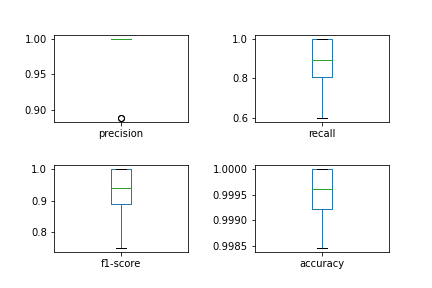

Source data for this figure (header and first rows):
, precision, recall, f1-score, accuracy
0, 1.0, 0.8182, 0.9, 0.9992
1, 1.0, 1.0, 1.0, 1.0
2, 1.0, 0.8889, 0.9412, 0.9996
3, 1.0, 0.9167, 0.9565, 0.9996
4, 0.8889, 0.8889, 0.8889, 0.9992
5, 1.0, 1.0, 1.0, 1.0
6, 1.0, 0.625, 0.7692, 0.9988
7, 1.0, 0.6, 0.75, 0.9992
8, 0.8889, 0.8889, 0.8889, 0.9992
9, 1.0, 1.0, 1.0, 1.0
10, 1.0, 0.9, 0.9474, 0.9996
11, 1.0, 1.0, 1.0, 1.0
12, 1.0, 0.8, 0.8889, 0.9992
13, 1.0, 0.8571, 0.9231, 0.9992
14, 1.0, 0.9231, 0.96, 0.9996
15, 1.0, 1.0, 1.0, 1.0
16, 1.0, 0.9091, 0.9524, 0.9996
17, 1.0, 0.8333, 0.9091, 0.9996
18, 1.0, 0.8889, 0.9412, 0.9996
19, 1.0, 0.7143, 0.8333, 0.9992
20, 1.0, 1.0, 1.0, 1.0
21, 1.0, 1.0, 1.0, 1.0
22, 1.0, 1.0, 1.0, 1.0
23, 1.0, 0.625, 0.7692, 0.9988
24, 1.0, 0.6667, 0.8, 0.9988
25, 1.0, 0.75, 0.8571, 0.9992
26, 1.0, 0.9091, 0.9524, 0.9996
27, 1.0, 0.6, 0.75, 0.9985
28, 1.0, 0.8462, 0.9167, 0.9992
29, 1.0, 1.0, 1.0, 1.0
